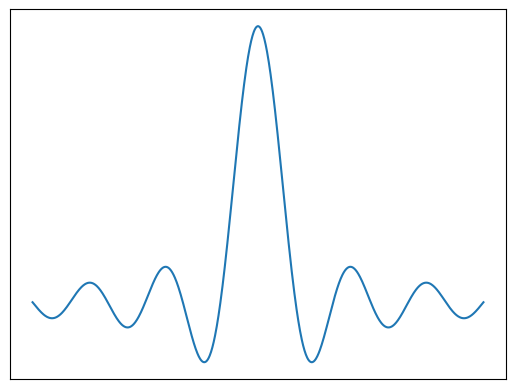

The script that saved this image:
import numpy
from matplotlib import pyplot as plot

X = numpy.linspace(-6, 6, 1024)
plot.plot(X, numpy.sinc(X))
plot.xticks([]) # 빈 리스트를 주어 x라벨, y라벨 없앰
plot.yticks([])
plot.show()
